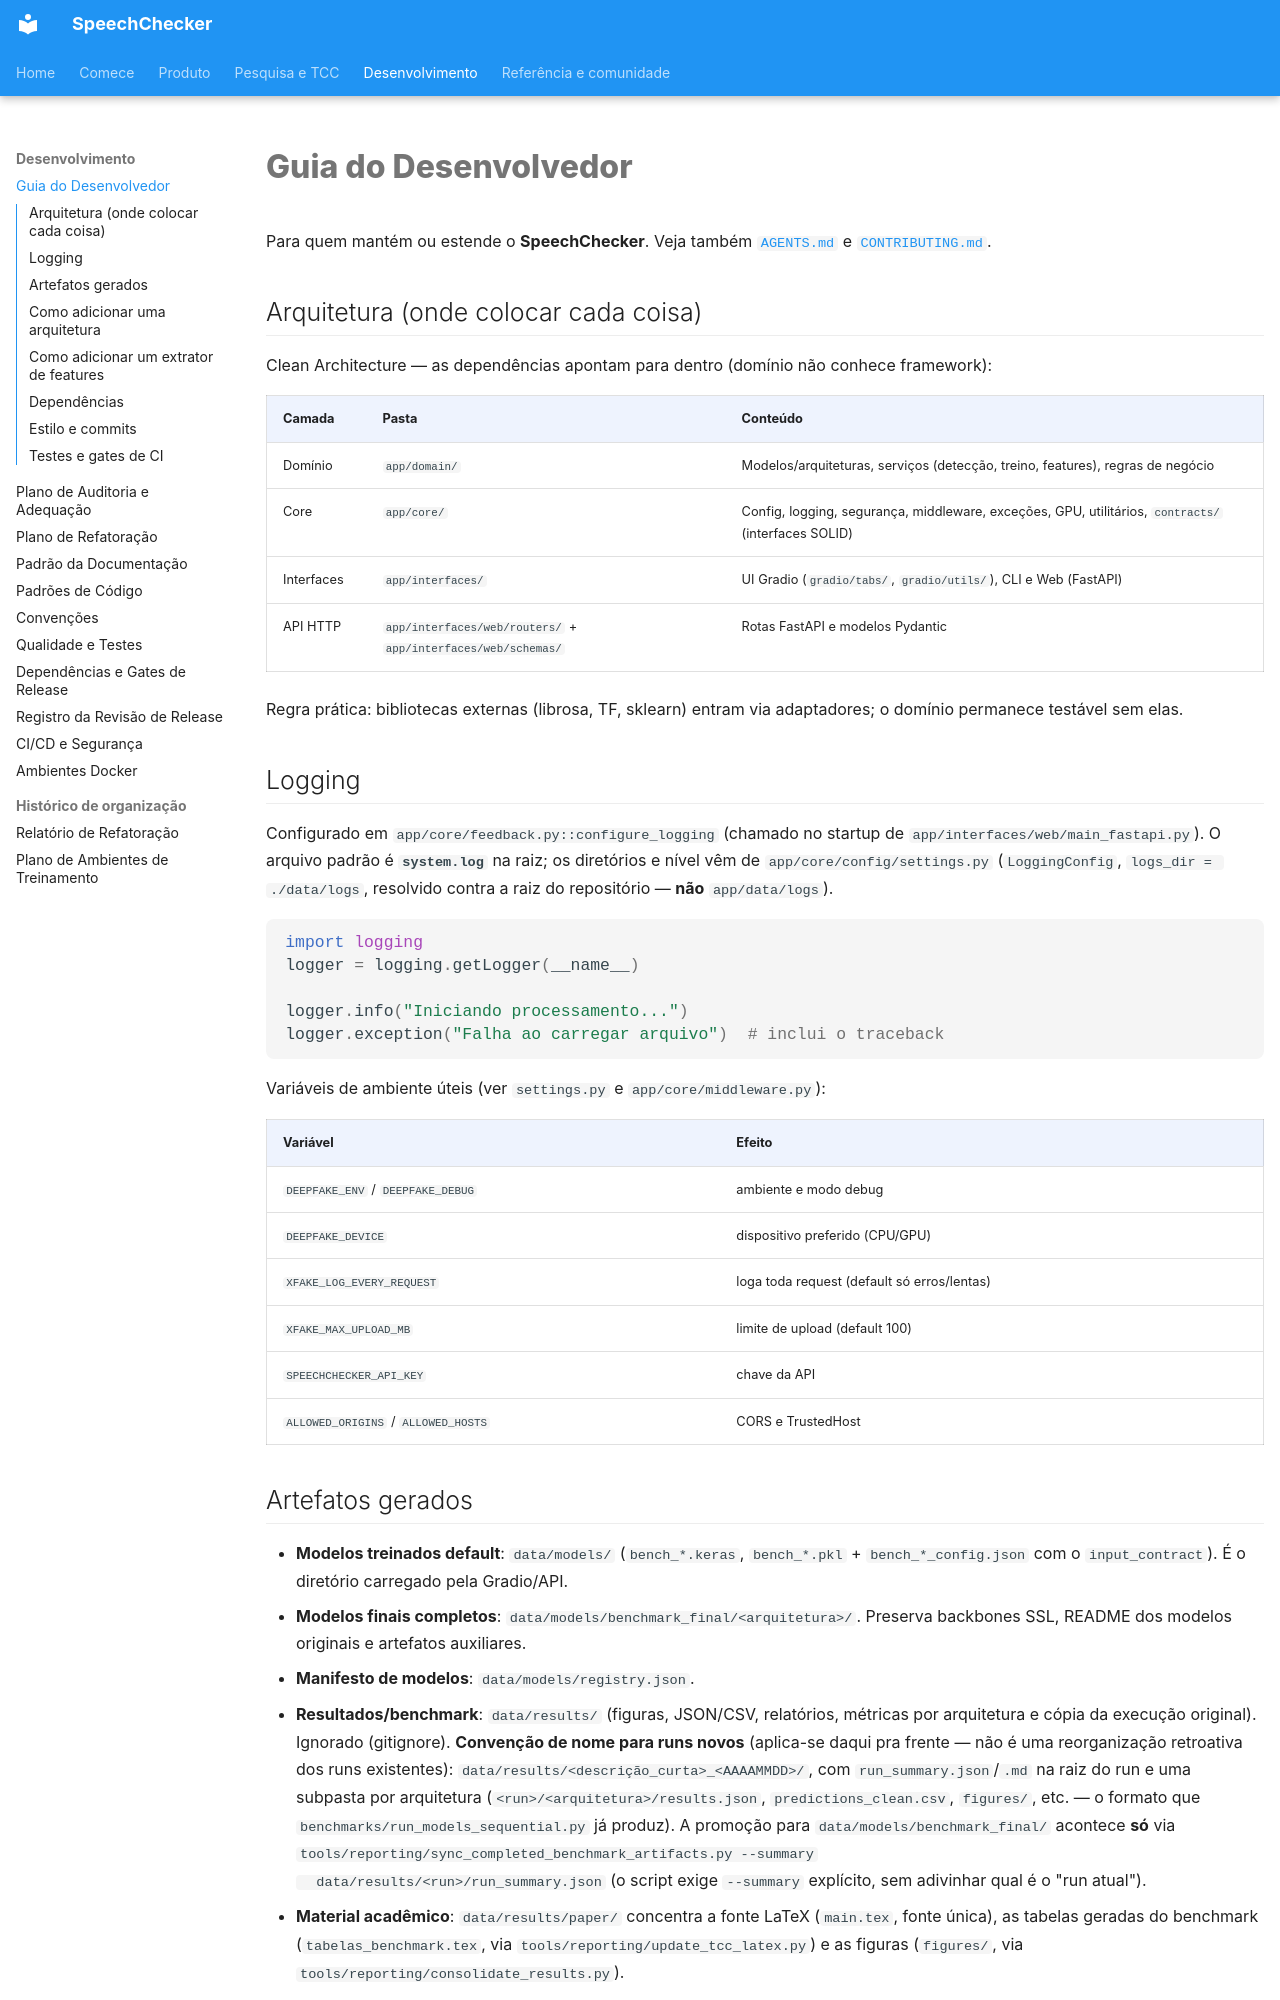

repository: thierrybraga/XFakeSong · page: development/developer-guide/index.html · generator: mkdocs

# Guia do Desenvolvedor

Para quem mantém ou estende o **SpeechChecker**. Veja também
[`AGENTS.md`](https://github.com/thierrybraga/XFakeSong/blob/main/AGENTS.md) e
[`CONTRIBUTING.md`](https://github.com/thierrybraga/XFakeSong/blob/main/CONTRIBUTING.md).

## Arquitetura (onde colocar cada coisa)

Clean Architecture — as dependências apontam para dentro (domínio não conhece
framework):

| Camada | Pasta | Conteúdo |
| --- | --- | --- |
| Domínio | `app/domain/` | Modelos/arquiteturas, serviços (detecção, treino, features), regras de negócio |
| Core | `app/core/` | Config, logging, segurança, middleware, exceções, GPU, utilitários, `contracts/` (interfaces SOLID) |
| Interfaces | `app/interfaces/` | UI Gradio (`gradio/tabs/`, `gradio/utils/`), CLI e Web (FastAPI) |
| API HTTP | `app/interfaces/web/routers/` + `app/interfaces/web/schemas/` | Rotas FastAPI e modelos Pydantic |

Regra prática: bibliotecas externas (librosa, TF, sklearn) entram via
adaptadores; o domínio permanece testável sem elas.

## Logging

Configurado em `app/core/feedback.py::configure_logging` (chamado no startup de
`app/interfaces/web/main_fastapi.py`). O arquivo padrão é **`system.log`** na raiz; os
diretórios e nível vêm de `app/core/config/settings.py` (`LoggingConfig`,
`logs_dir = ./data/logs`, resolvido contra a raiz do repositório — **não**
`app/data/logs`).

```python
import logging
logger = logging.getLogger(__name__)

logger.info("Iniciando processamento...")
logger.exception("Falha ao carregar arquivo")  # inclui o traceback
```

Variáveis de ambiente úteis (ver `settings.py` e `app/core/middleware.py`):

| Variável | Efeito |
| --- | --- |
| `DEEPFAKE_ENV` / `DEEPFAKE_DEBUG` | ambiente e modo debug |
| `DEEPFAKE_DEVICE` | dispositivo preferido (CPU/GPU) |
| `XFAKE_LOG_EVERY_REQUEST` | loga toda request (default só erros/lentas) |
| `XFAKE_MAX_UPLOAD_MB` | limite de upload (default 100) |
| `SPEECHCHECKER_API_KEY` | chave da API |
| `ALLOWED_ORIGINS` / `ALLOWED_HOSTS` | CORS e TrustedHost |
